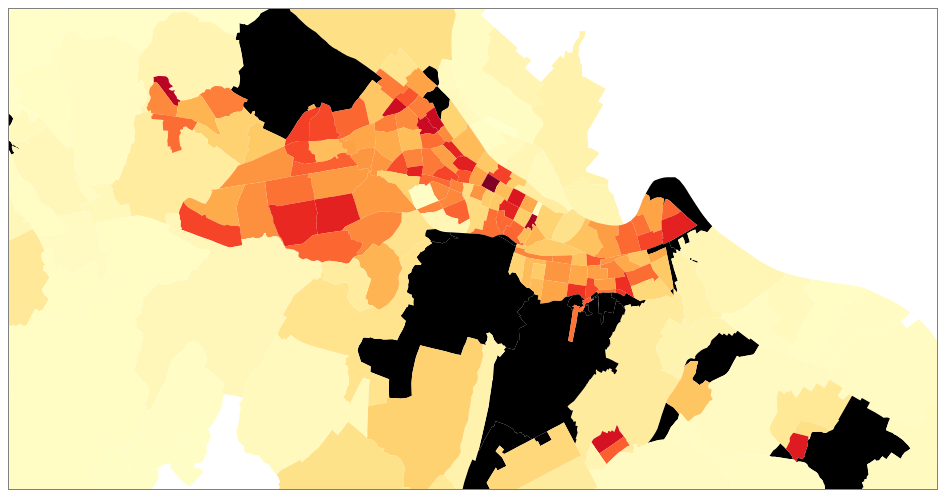
D3 v4 page, settled after 480 driven frames (8 s of simulated time); the page loaded 1 data file(s).


        (function(i, s, o, g, r, a, m) {
            i['GoogleAnalyticsObject'] = r;
            i[r] = i[r] || function() {
                (i[r].q = i[r].q || []).push(arguments)
            }, i[r].l = 1 * new Date();
            a = s.createElement(o),
                m = s.getElementsByTagName(o)[0];
            a.async = 1;
            a.src = g;
            m.parentNode.insertBefore(a, m)
        })(window, document, 'script', '//www.google-analytics.com/analytics.js', 'ga');

        ga('create', 'UA-74683419-1', 'auto');
        ga('send', 'pageview');
    


  d3.json("./data/mito_boundary.topojson", function(error, data){
        if (error) throw error;

        var objectKey = "areas";
        var neighbors = topojson.neighbors(data.objects[objectKey].geometries);
        var pi = Math.PI;
        var tau = 2 * pi;
        var view = {original: 13, center: [140.460076,36.370295]};
        var size = {width: $(".chartcontainer").width(), height: 480};
        var createDomain = function(array){
          var nozero = array.filter(function(d){return typeof d === 'number';});
          return [d3.min(nozero), d3.max(nozero)];
        };
        var color = d3.scaleSequential(d3.interpolateYlOrRd)
                      .domain(createDomain(topojson.feature(data, data.objects[objectKey]).features.map(function(d){return d.properties.JINKO / d.properties.AREA;})));

        var zoom = d3.zoom()
            .scaleExtent([1 << (8 + 11), 1 << (8 + 18)])
            .on("zoom", zoomed);

        var projection = d3.geoOrthographic()
                            .scale(1 / tau)
                            .translate([0,0])
                            .rotate(view.center.map(function(d){return -d;}))
                            .precision(0.1);

        var center = projection(view.center);

        var path = d3.geoPath()
                    .projection(projection);

        var map = d3.selectAll(".chartcontainer").append("svg")
                    .datum(data)
                    .attr("class", function(d,i){return "chart-" + i;})
                    .attr("width", size.width)
                    .attr("height", size.height)
                    .style("border", "1px solid gray");

        var layer1 = map.append("g");
        var layer2 = map.append("g");

        var text = layer2.append("text")
                          .attr("class", "bg-text")
                          .attr("x", 0)
                          .attr("y", 0)
                          .attr("dx", ".2em")
                          .attr("dy", ".2em")
                          .style("display", "none");

        layer1.selectAll(".lands")
            .data(function(d){return topojson.feature(d, d.objects[objectKey]).features;})
            .enter()
            .append("path")
            .attr("class", function(v,i){return "lands land-" + i;})
            .attr("fill", function(v){return color(v.properties.JINKO/v.properties.AREA);})
            .on("mouseover", function(v,i){
/*
              d3.select(this).attr("fill", "#ff006b");

              neighbors[i].forEach(function(n){
                d3.selectAll(".land-" + n)
                  .attr("fill", "#ddd");
              });
*/
              d3.select(this).attr("stroke", "black");
              text.text(v.properties.MOJI + " " + (v.properties.JINKO/v.properties.AREA) * 1000000)
                  .style("display", "inline");
            })
            .on("mouseout", function(v,i){/*
              layer1.selectAll(".lands").attr("fill",function(v){return color(v.properties.JINKO/v.properties.AREA);});*/
              d3.select(this).attr("stroke", "none");
              text.style("display", "none");
            });
/*
        layer1.append("path")
            .datum(function(d){return topojson.mesh(d, d.objects[objectKey], function(a,b){return a !== b;});})
            .attr("class", "boundary")
            .attr("fill", "none")
            .attr("stroke", "white")
            .attr("stroke-dasharray", "2,2");
*/
        map
            .call(zoom)
            .call(zoom.transform, d3.zoomIdentity
                                    .translate(size.width / 2, size.height / 2)
                                    .scale(1 << (8 + view.original))
                                    .translate(-center[0], -center[1]));


        function zoomed() {
            var transform = d3.event.transform;

            projection
                      .scale(transform.k / tau)
                      .translate([transform.x, transform.y]);

            map.selectAll("path").attr("d", path);

        }


});

    

### data: data/mito_boundary.topojson
{
 "type": "Topology",
 "objects": {
  "-": {
   "type": "GeometryCollection",
   "bbox": [
    140.3,
    36.3,
    140.6,
    36.46
   ],
   "geometries": [
    "{... 3 keys}",
    "{... 3 keys}",
    "{... 3 keys}",
    "{... 3 keys}",
    "{... 3 keys}",
    "{... 3 keys}",
    "{... 3 keys}",
    "{... 3 keys}",
    "... 266 more items"
   ]
  },
  "areas": {
   "type": "GeometryCollection",
   "geometries": [
    "{... 4 keys}",
    "{... 4 keys}",
    "{... 4 keys}",
    "{... 4 keys}",
    "{... 4 keys}",
    "{... 4 keys}",
    "{... 4 keys}",
    "{... 4 keys}",
    "... 220 more items"
   ]
  }
 },
 "arcs": [
  [
   [
    256643,
    996122
   ],
   [
    103,
    -1918
   ],
   [
    455,
    -2335
   ],
   [
    -632,
    -6120
   ],
   [
    -3920,
    -834
   ],
   [
    1041,
    -7430
   ],
   [
    -3119,
    -966
   ],
   [
    480,
    -2351
   ],
   "... 8 more items"
  ],
  [
   [
    254574,
    961628
   ],
   [
    -665,
    -341
   ],
   [
    333,
    -1256
   ],
   [
    531,
    -136
   ],
   [
    941,
    -2217
   ],
   [
    1107,
    -1927
   ],
   [
    1613,
    -2102
   ],
   [
    665,
    -576
   ],
   "... 3 more items"
  ],
  [
   [
    269260,
    951155
   ],
   [
    6953,
    -922
   ],
   [
    4747,
    4494
   ],
   [
    -1277,
    2489
   ],
   [
    -290,
    1349
   ],
   [
    3218,
    9169
   ]
  ],
  [
   [
    282611,
    967734
   ],
   [
    641,
    -2543
   ],
   [
    266,
    -2854
   ],
   [
    440,
    -2583
   ],
   [
    615,
    -2448
   ],
   [
    1417,
    -1911
   ],
   [
    1976,
    -1328
   ],
   [
    1319,
    -644
   ],
   "... 26 more items"
  ],
  [
   [
    334309,
    894907
   ],
   [
    1992,
    -1333
   ],
   [
    1835,
    -3586
   ],
   [
    3312,
    -5427
   ],
   [
    1825,
    -4218
   ],
   [
    536,
    -2293
   ],
   [
    1048,
    -5115
   ],
   [
    1182,
    -5271
   ],
   "... 2 more items"
  ],
  [
   [
    345242,
    863986
   ],
   [
    -1783,
    326
   ],
   [
    -1093,
    -130
   ],
   [
    -4109,
    -2993
   ],
   [
    -3215,
    -2568
   ],
   [
    -1767,
    -1841
   ],
   [
    -2473,
    -3405
   ],
   [
    -1991,
    -1406
   ],
   "... 9 more items"
  ],
  [
   [
    308918,
    853183
   ],
   [
    -2380,
    1919
   ],
   [
    -3306,
    2905
   ],
   [
    -1100,
    1333
   ],
   [
    -1181,
    2830
   ],
   [
    -1453,
    1566
   ],
   [
    141,
    1900
   ],
   [
    -960,
    2887
   ],
   "... 9 more items"
  ],
  [
   [
    285747,
    875062
   ],
   [
    -2930,
    4321
   ],
   [
    -717,
    1504
   ],
   [
    -229,
    2614
   ],
   [
    -1150,
    4468
   ],
   [
    -289,
    1584
   ],
   [
    -1450,
    2855
   ],
   [
    -1823,
    2505
   ],
   "... 52 more items"
  ],
  "... 766 more items"
 ],
 "bbox": [
  140.3,
  36.3,
  140.6,
  36.46
 ],
 "transform": {
  "scale": [
   2.6408582261020816e-07,
   1.6392621272947463e-07
  ],
  "translate": [
   140.3,
   36.3
  ]
 }
}